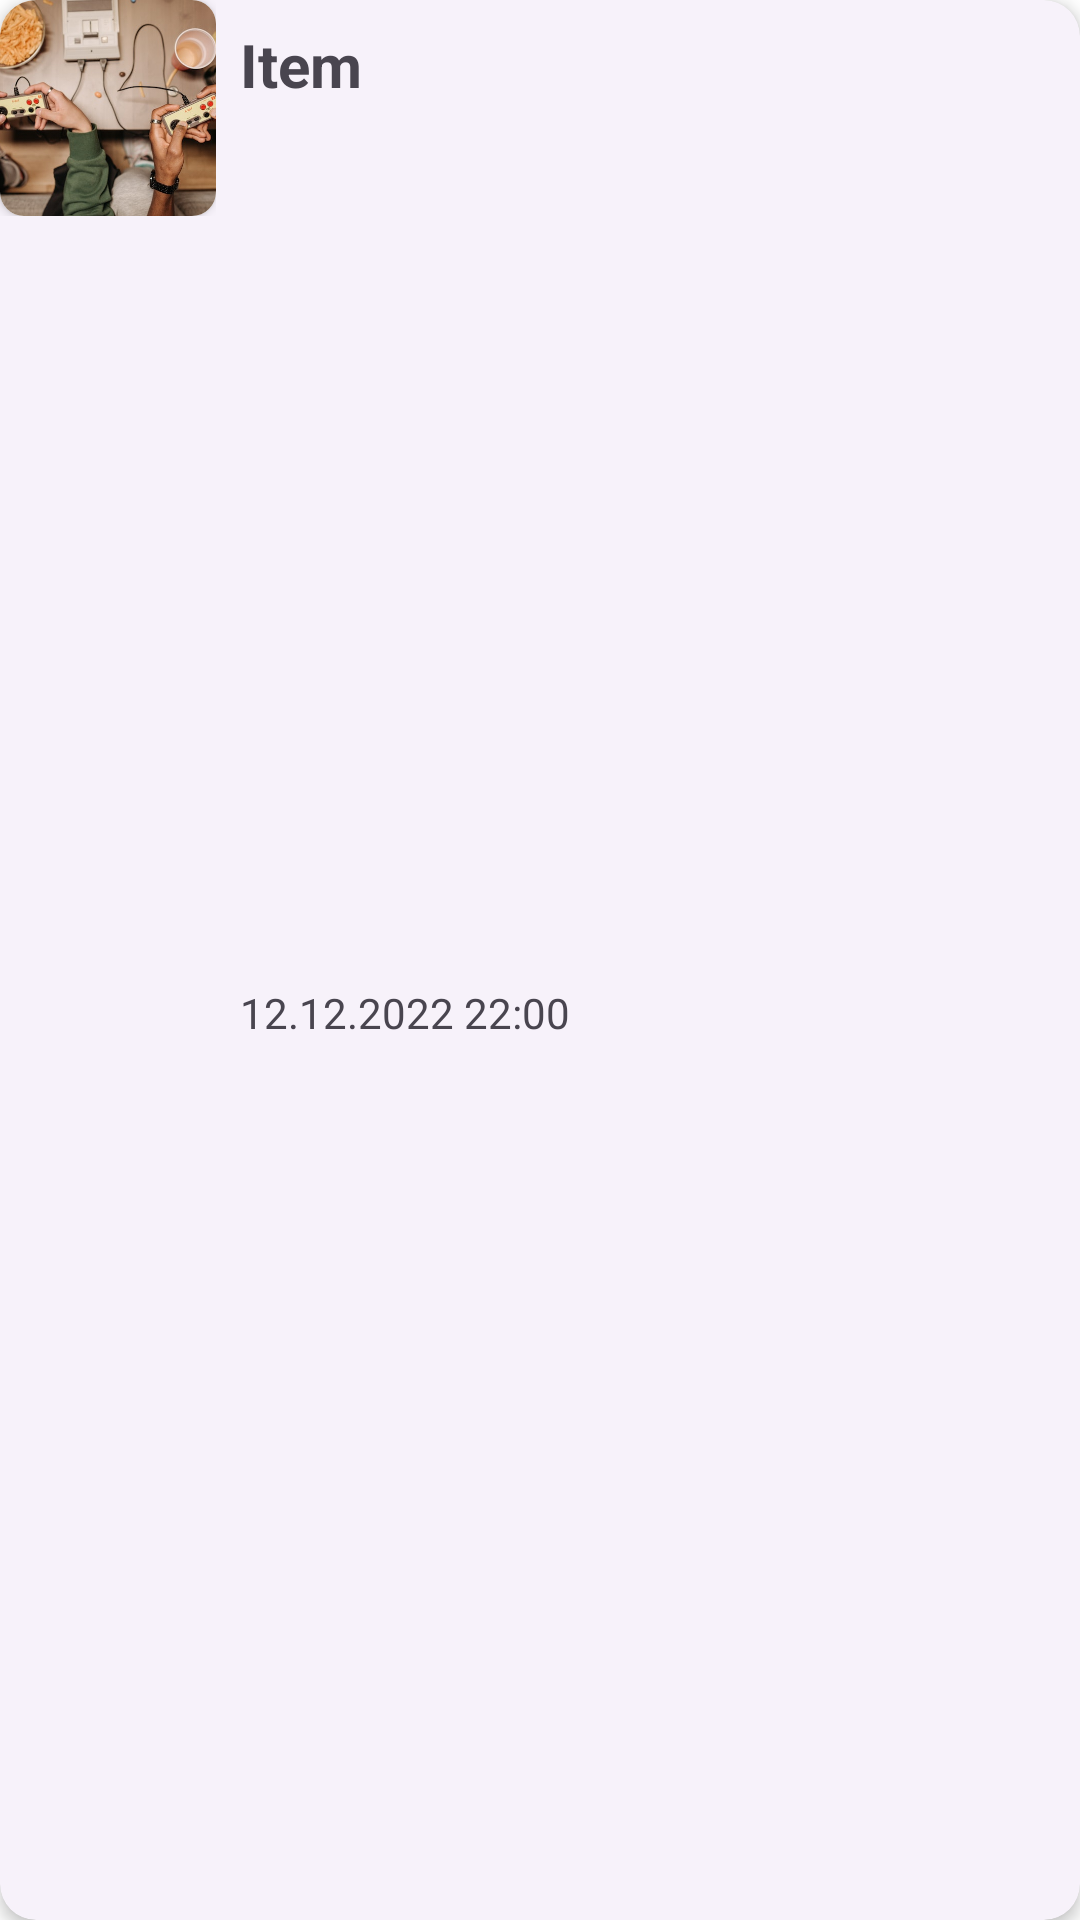

Produce the Android XML layout that renders to this screen, including the resource entries it uses.
<!-- AndroidManifest.xml: application theme Theme.WeGotCups -->
<!-- res/layout/card_event_view.xml -->
<?xml version="1.0" encoding="utf-8"?>
<com.google.android.material.card.MaterialCardView
    xmlns:android="http://schemas.android.com/apk/res/android"
    xmlns:app="http://schemas.android.com/apk/res-auto"
    xmlns:tools="http://schemas.android.com/tools"
    android:layout_width="match_parent"
    android:layout_height="wrap_content"
    style="?attr/materialCardViewElevatedStyle"
    android:layout_margin="5dp"
    android:clickable="true"
    android:focusable="true"
    android:checkable="true"
    app:cardElevation="3dp">

    <androidx.constraintlayout.widget.ConstraintLayout
        android:layout_width="match_parent"
        android:layout_height="match_parent"
        android:padding="0dp">

        <FrameLayout
            android:id="@+id/image_card_view"
            android:layout_width="wrap_content"
            android:layout_height="wrap_content"
            app:layout_constraintStart_toStartOf="parent"
            app:layout_constraintTop_toTopOf="parent">

            <androidx.cardview.widget.CardView
                android:layout_width="wrap_content"
                android:layout_height="wrap_content"
                android:elevation="10dp"
                app:cardCornerRadius="8dp"
                app:layout_constraintStart_toEndOf="@+id/task_name"
                app:layout_constraintTop_toTopOf="parent">

                <ImageView
                    android:id="@+id/event_cover_photo_image_view"
                    android:layout_width="72dp"
                    android:layout_height="72dp"
                    android:adjustViewBounds="true"
                    android:background="@color/white"
                    android:scaleType="centerCrop"
                    android:src="@drawable/event_cover" />
            </androidx.cardview.widget.CardView>
        </FrameLayout>


        <TextView
            android:id="@+id/task_name"
            android:layout_width="match_parent"
            android:layout_height="wrap_content"
            android:layout_marginStart="80dp"
            android:layout_marginTop="8dp"
            android:ellipsize="end"
            android:maxLines="1"
            android:text="Item"
            android:textSize="20sp"
            android:textStyle="bold"
            app:layout_constraintStart_toEndOf="@+id/image_card_view"
            app:layout_constraintTop_toTopOf="parent" />

        <TextView
            android:id="@+id/event_name"
            android:layout_width="wrap_content"
            android:layout_height="wrap_content"
            android:layout_marginStart="8dp"
            android:layout_marginTop="8dp"
            android:layout_marginBottom="8dp"
            android:text="12.12.2022 22:00"
            app:layout_constraintBottom_toBottomOf="parent"
            app:layout_constraintStart_toEndOf="@+id/image_card_view"
            app:layout_constraintTop_toBottomOf="@+id/task_name" />

    </androidx.constraintlayout.widget.ConstraintLayout>
</com.google.android.material.card.MaterialCardView>
<!-- resources referenced by this layout -->
<resources>
  <color name="white">#FFFFFFFF</color>
  <!-- drawable event_cover: jpg bitmap (drawable-nodpi, 56814 bytes) -->
  <style name="Theme.WeGotCups" parent="Base.Theme.WeGotCups" />
  <style name="Base.Theme.WeGotCups" parent="Theme.Material3.Light.NoActionBar">
          <item name="colorPrimary">@color/md_theme_light_primary</item>
          <item name="colorOnPrimary">@color/md_theme_light_onPrimary</item>
          <item name="colorPrimaryContainer">@color/md_theme_light_primaryContainer</item>
          <item name="colorOnPrimaryContainer">@color/md_theme_light_onPrimaryContainer</item>
          <item name="colorSecondary">@color/md_theme_light_secondary</item>
          <item name="colorOnSecondary">@color/md_theme_light_onSecondary</item>
          <item name="colorSecondaryContainer">@color/md_theme_light_secondaryContainer</item>
          <item name="colorOnSecondaryContainer">@color/md_theme_light_onSecondaryContainer</item>
          <item name="colorTertiary">@color/md_theme_light_tertiary</item>
          <item name="colorOnTertiary">@color/md_theme_light_onTertiary</item>
          <item name="colorTertiaryContainer">@color/md_theme_light_tertiaryContainer</item>
          <item name="colorOnTertiaryContainer">@color/md_theme_light_onTertiaryContainer</item>
          <item name="colorError">@color/md_theme_light_error</item>
          <item name="colorErrorContainer">@color/md_theme_light_errorContainer</item>
          <item name="colorOnError">@color/md_theme_light_onError</item>
          <item name="colorOnErrorContainer">@color/md_theme_light_onErrorContainer</item>
          <item name="android:colorBackground">@color/md_theme_light_background</item>
          <item name="colorOnBackground">@color/md_theme_light_onBackground</item>
          <item name="colorSurface">@color/md_theme_light_surface</item>
          <item name="colorOnSurface">@color/md_theme_light_onSurface</item>
          <item name="colorSurfaceVariant">@color/md_theme_light_surfaceVariant</item>
          <item name="colorOnSurfaceVariant">@color/md_theme_light_onSurfaceVariant</item>
          <item name="colorOutline">@color/md_theme_light_outline</item>
          <item name="colorOnSurfaceInverse">@color/md_theme_light_inverseOnSurface</item>
          <item name="colorSurfaceInverse">@color/md_theme_light_inverseSurface</item>
          <item name="colorPrimaryInverse">@color/md_theme_light_inversePrimary</item>
      </style>
  <color name="md_theme_light_primary">#B62319</color>
  <color name="md_theme_light_onPrimary">#FFFFFF</color>
  <color name="md_theme_light_primaryContainer">#FFDAD5</color>
  <color name="md_theme_light_onPrimaryContainer">#410000</color>
  <color name="md_theme_light_secondary">#775652</color>
  <color name="md_theme_light_onSecondary">#FFFFFF</color>
  <color name="md_theme_light_secondaryContainer">#FFDAD5</color>
  <color name="md_theme_light_onSecondaryContainer">#2C1512</color>
  <color name="md_theme_light_tertiary">#705C2E</color>
  <color name="md_theme_light_onTertiary">#FFFFFF</color>
  <color name="md_theme_light_tertiaryContainer">#FCDFA6</color>
  <color name="md_theme_light_onTertiaryContainer">#251A00</color>
  <color name="md_theme_light_error">#BA1A1A</color>
  <color name="md_theme_light_errorContainer">#FFDAD6</color>
  <color name="md_theme_light_onError">#FFFFFF</color>
  <color name="md_theme_light_onErrorContainer">#410002</color>
  <color name="md_theme_light_background">#FFFFFF</color>
  <color name="md_theme_light_onBackground">#201A19</color>
  <color name="md_theme_light_surface">#FFFBFF</color>
  <color name="md_theme_light_onSurface">#201A19</color>
  <color name="md_theme_light_surfaceVariant">#F5DDDA</color>
  <color name="md_theme_light_onSurfaceVariant">#534341</color>
  <color name="md_theme_light_outline">#857370</color>
  <color name="md_theme_light_inverseOnSurface">#FBEEEC</color>
  <color name="md_theme_light_inverseSurface">#362F2E</color>
  <color name="md_theme_light_inversePrimary">#FFB4A9</color>
</resources>
